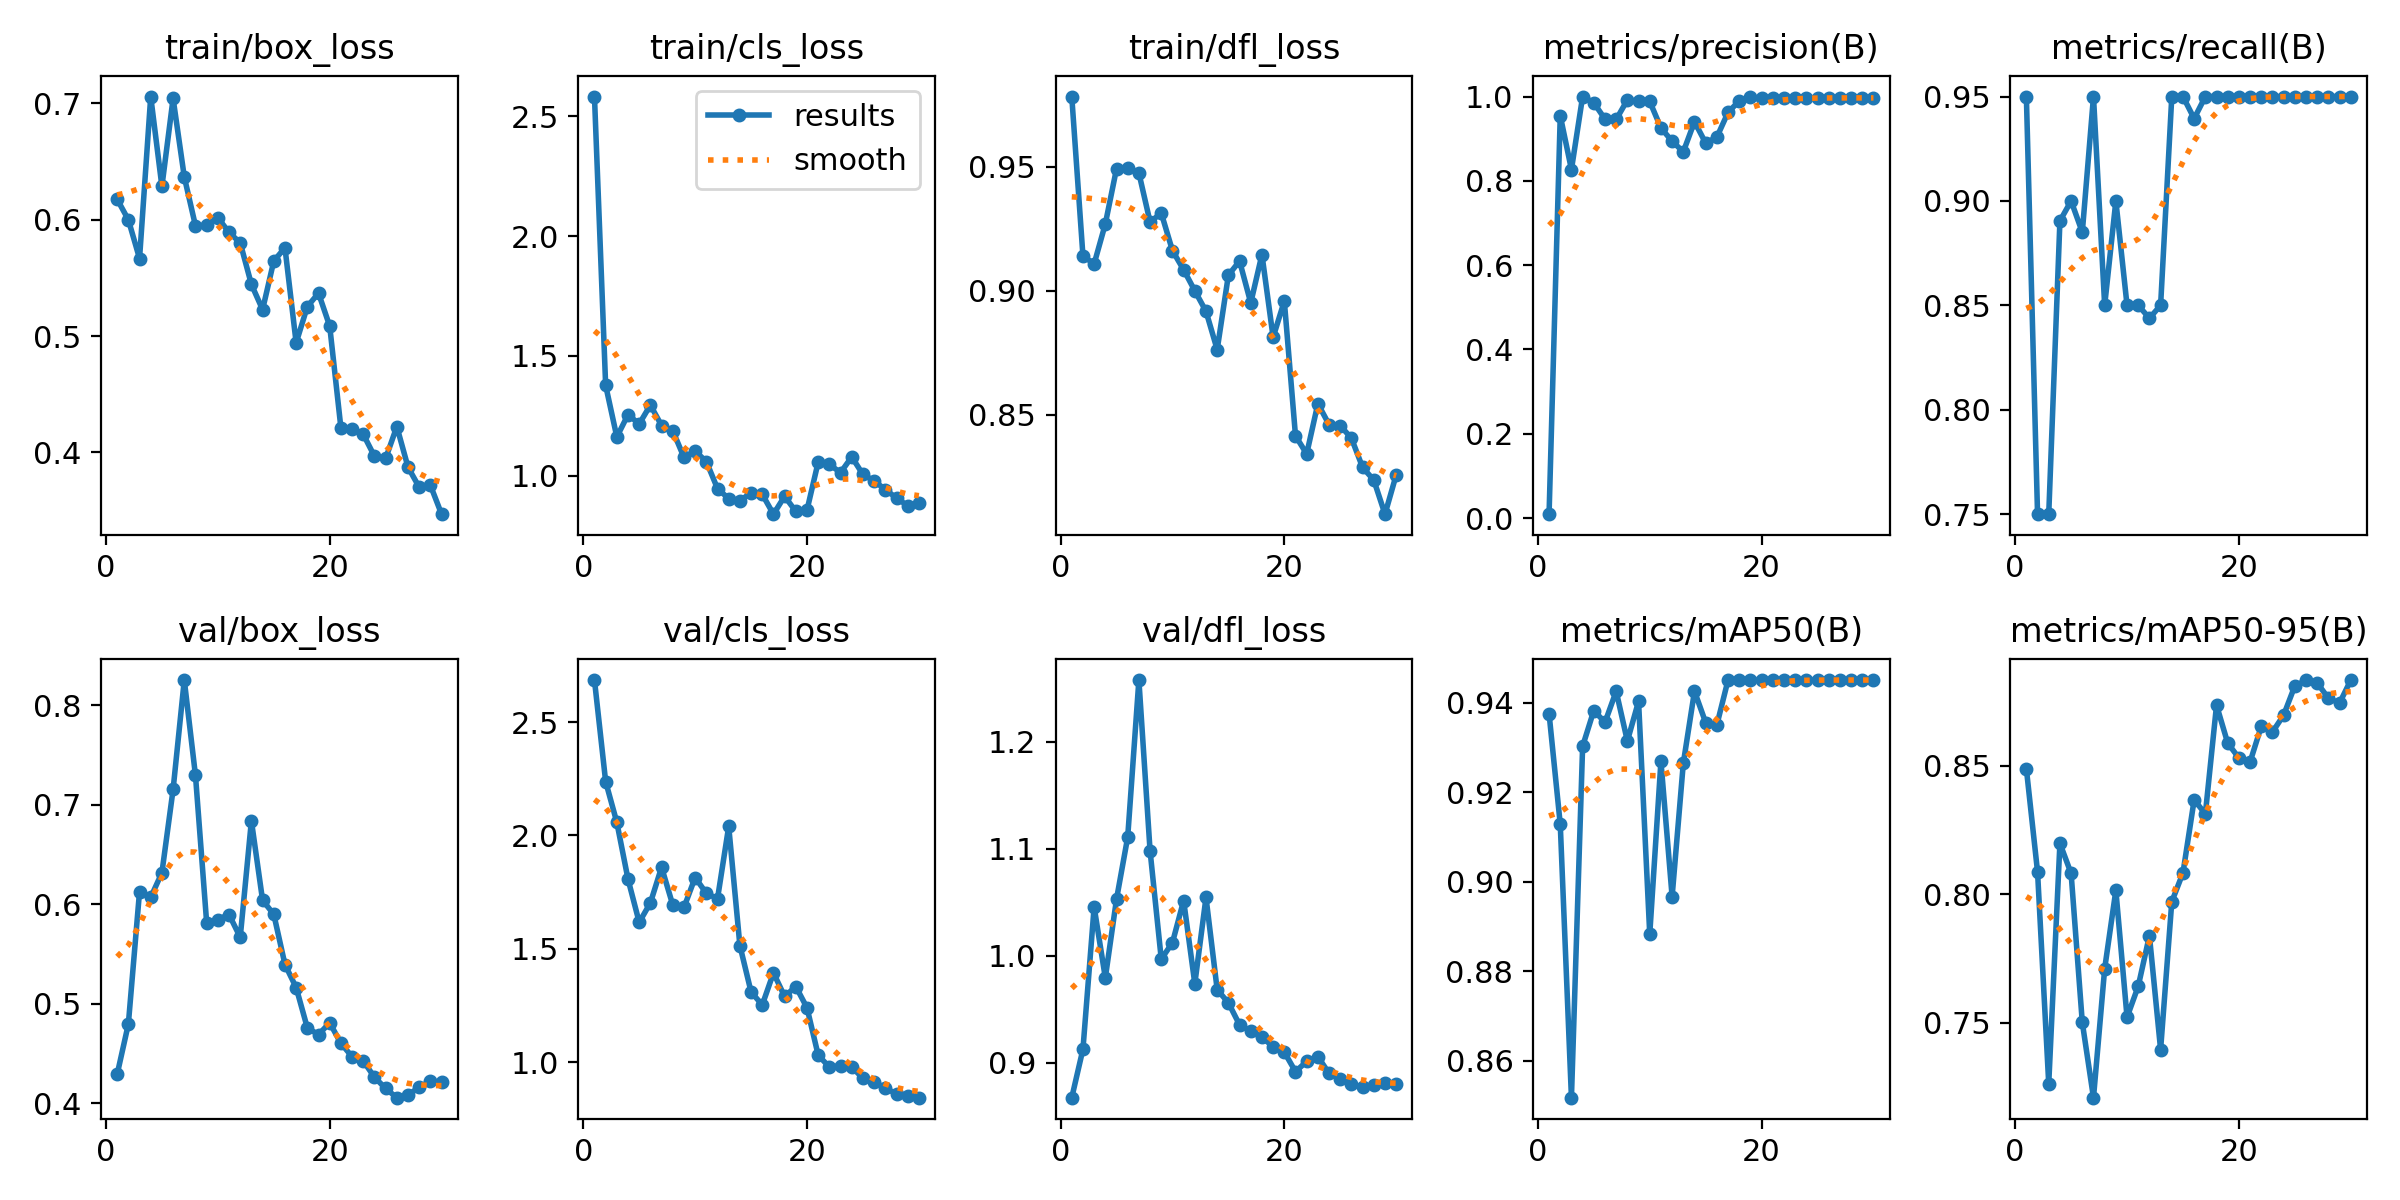

Data behind this chart, as committed beside it:
epoch, time, train/box_loss, train/cls_loss, train/dfl_loss, metrics/precision(B), metrics/recall(B), metrics/mAP50(B), metrics/mAP50-95(B), val/box_loss, val/cls_loss, val/dfl_loss, lr/pg0, lr/pg1, lr/pg2
1, 23.15, 0.6176, 2.581, 0.9783, 0.00935, 0.95, 0.9376, 0.8488, 0.4289, 2.685, 0.8673, 0.00032, 0.00032, 0.00032
2, 44.26, 0.6, 1.378, 0.914, 0.9545, 0.75, 0.9129, 0.8086, 0.4794, 2.237, 0.9126, 0.0006382, 0.0006382, 0.0006382
3, 64.8, 0.5667, 1.163, 0.9108, 0.8269, 0.75, 0.8517, 0.7262, 0.6125, 2.057, 1.046, 0.000934, 0.000934, 0.000934
4, 85.2, 0.7059, 1.256, 0.9269, 1, 0.8904, 0.9303, 0.8197, 0.6067, 1.807, 0.9794, 0.001207, 0.001207, 0.001207
5, 106.1, 0.6287, 1.217, 0.9492, 0.9851, 0.9, 0.9383, 0.808, 0.6315, 1.617, 1.053, 0.001458, 0.001458, 0.001458
6, 127.6, 0.7043, 1.295, 0.9496, 0.9465, 0.885, 0.9356, 0.7501, 0.7151, 1.703, 1.111, 0.00167, 0.00167, 0.00167
7, 148.6, 0.6369, 1.21, 0.9475, 0.9456, 0.95, 0.9426, 0.7208, 0.8251, 1.859, 1.258, 0.001604, 0.001604, 0.001604
8, 169.6, 0.5948, 1.189, 0.9277, 0.9919, 0.85, 0.9315, 0.771, 0.7292, 1.693, 1.098, 0.001538, 0.001538, 0.001538
9, 192, 0.5953, 1.077, 0.9313, 0.9883, 0.9, 0.9403, 0.8015, 0.5812, 1.682, 0.9969, 0.001472, 0.001472, 0.001472
10, 213.5, 0.6018, 1.104, 0.9162, 0.9884, 0.85, 0.8882, 0.7521, 0.5844, 1.814, 1.012, 0.001406, 0.001406, 0.001406
11, 235.5, 0.5891, 1.06, 0.9085, 0.9256, 0.85, 0.9269, 0.7642, 0.5895, 1.745, 1.052, 0.00134, 0.00134, 0.00134
12, 256.7, 0.5802, 0.9474, 0.9, 0.894, 0.8438, 0.8967, 0.7838, 0.5666, 1.721, 0.9739, 0.001274, 0.001274, 0.001274
13, 277.5, 0.5444, 0.9054, 0.8917, 0.8689, 0.85, 0.9265, 0.7395, 0.6837, 2.04, 1.055, 0.001208, 0.001208, 0.001208
14, 298.6, 0.5227, 0.8976, 0.8763, 0.9404, 0.95, 0.9426, 0.797, 0.6037, 1.514, 0.9683, 0.001142, 0.001142, 0.001142
15, 321, 0.5645, 0.9287, 0.9063, 0.8896, 0.95, 0.9356, 0.8083, 0.5898, 1.309, 0.956, 0.001076, 0.001076, 0.001076
16, 342.5, 0.5759, 0.9234, 0.912, 0.9038, 0.9395, 0.9351, 0.8367, 0.5393, 1.252, 0.9354, 0.00101, 0.00101, 0.00101
17, 364.2, 0.4941, 0.8407, 0.8951, 0.9624, 0.95, 0.9451, 0.8312, 0.5161, 1.394, 0.9293, 0.000944, 0.000944, 0.000944
18, 385.8, 0.5253, 0.9154, 0.9146, 0.9897, 0.95, 0.9451, 0.8735, 0.4756, 1.289, 0.9236, 0.000878, 0.000878, 0.000878
19, 406.2, 0.5369, 0.8522, 0.8813, 0.9981, 0.95, 0.9451, 0.8587, 0.4689, 1.333, 0.9151, 0.000812, 0.000812, 0.000812
20, 427.6, 0.5085, 0.858, 0.8959, 0.996, 0.95, 0.9451, 0.853, 0.4807, 1.239, 0.9099, 0.000746, 0.000746, 0.000746
21, 448.3, 0.421, 1.058, 0.8415, 0.9966, 0.95, 0.9451, 0.8514, 0.4602, 1.031, 0.8916, 0.00068, 0.00068, 0.00068
22, 469.3, 0.4205, 1.048, 0.8343, 0.9963, 0.95, 0.9451, 0.8653, 0.4466, 0.978, 0.9012, 0.000614, 0.000614, 0.000614
23, 490.5, 0.4154, 1.014, 0.8545, 0.9967, 0.95, 0.9451, 0.863, 0.4424, 0.9844, 0.9056, 0.000548, 0.000548, 0.000548
24, 512.3, 0.3966, 1.079, 0.8461, 0.997, 0.95, 0.9451, 0.8696, 0.426, 0.9787, 0.8901, 0.000482, 0.000482, 0.000482
25, 532.8, 0.3947, 1.006, 0.8456, 0.9973, 0.95, 0.9451, 0.881, 0.4147, 0.9283, 0.8851, 0.000416, 0.000416, 0.000416
26, 553.4, 0.4221, 0.9797, 0.8406, 0.9967, 0.95, 0.9451, 0.8831, 0.4055, 0.9115, 0.8797, 0.00035, 0.00035, 0.00035
27, 574.3, 0.3872, 0.943, 0.8288, 0.9964, 0.95, 0.9451, 0.8821, 0.4084, 0.8867, 0.8769, 0.000284, 0.000284, 0.000284
28, 594.7, 0.37, 0.9081, 0.8237, 0.9966, 0.95, 0.9451, 0.8762, 0.4157, 0.8581, 0.879, 0.000218, 0.000218, 0.000218
29, 615.5, 0.3717, 0.8759, 0.81, 0.9968, 0.95, 0.9451, 0.8743, 0.4223, 0.8514, 0.8813, 0.000152, 0.000152, 0.000152
30, 635.8, 0.3468, 0.8859, 0.8258, 0.997, 0.95, 0.9451, 0.8833, 0.4208, 0.8431, 0.8804, 8.6e-05, 8.6e-05, 8.6e-05
